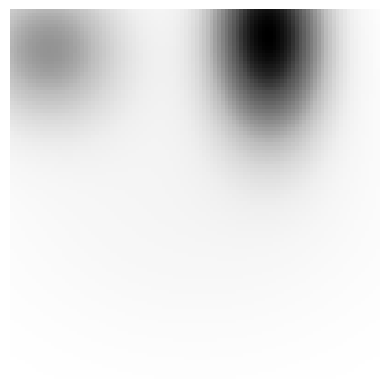

This figure's Python source: (Note: this script raises an exception after producing the figure.)
import numpy as np
import matplotlib.pyplot as plt
from datetime import datetime


now = datetime.now()
name_clarifier = "visualization_heightmap"
timestamp = now.strftime("%Y%m%d_%H_%M_%S") + name_clarifier
print(timestamp)

# INCH_TO_M = 0.0254
# x = np.arange(0, 17., 0.1)
# labels = ["Bare Balloon", "Unlocked with Skins",
#           "Fully Locked Towards", "Half Locked Towards",
#           "Fully Locked Against", "Half Locked Against"]
# curvatures = [0.022233, 0.0192, 0.0319, 0.0291, 0.01132, 0.0124]
# colors = ["b", "b", "r", "r", "g", "g"]
# widths = [2, 4, 4, 2, 4, 2]
#
# for label, K, c, w in zip(labels, curvatures, colors, widths):
#     theta = np.linspace(0., np.arcsin(17*INCH_TO_M*K))
#     x = 1/K*(1 - np.cos(theta))
#     y = 1/K*np.sin(theta)
#     plt.plot(x, y, color=c, linewidth=w)
#
# plt.legend(labels)
# plt.xlabel("x (m)")
# plt.ylabel("y (m)")
# plt.title("Path Traced by Auxetic Skins at 2.5psi")
# plt.show()


size = 100
x = np.linspace(-10, 10, size)
y = np.linspace(-10, 10, size)
x, y = np.meshgrid(x, y)

sigma_xs = [3, 2, 2, 8]
sigma_ys = [3, 4, 4, 6]
mu_xs = [-8, 3, 5, 0]
mu_ys = [-8, -9, -8.5, 0]
zs = []

for sigma_x, sigma_y, mu_x, mu_y in zip(sigma_xs, sigma_ys, mu_xs, mu_ys):
    z = (1/(2*np.pi*sigma_x*sigma_y)*np.exp(-((x - mu_x)**2/(2*sigma_x**2) + (y - mu_y)**2/(2*sigma_y**2))))
    zs.append(z)

# sigma_x = 5.
# sigma_y = 2.
# mu_x, mu_y = 0, 5
# z = (1/(2*np.pi*sigma_x*sigma_y) * np.exp(-((x - mu_x)**2/(2*sigma_x**2)
#      + (y - mu_y)**2/(2*sigma_y**2))))
#
# sigma_x = 3.
# sigma_y = 5.
# mu_x, mu_y = -4, -1
# z2 = (1/(2*np.pi*sigma_x*sigma_y) * np.exp(-((x - mu_x)**2/(2*sigma_x**2)
#      + (y - mu_y)**2/(2*sigma_y**2))))

# plt.contourf(x, y, z + z2, cmap='Greys')
fig = plt.imshow(sum(zs))
plt.set_cmap('Greys')
plt.axis('off')
plt.savefig("figures/" + timestamp + ".png", bbox_inches='tight', pad_inches=0)
plt.show()
